Run: headless pygame with SDL's dummy video driver; simulated clock (each Clock.tick advances the game by its frame time, no real sleeping); random seed 0; keys injected as events and as key.get_pressed() state; no mouse input.
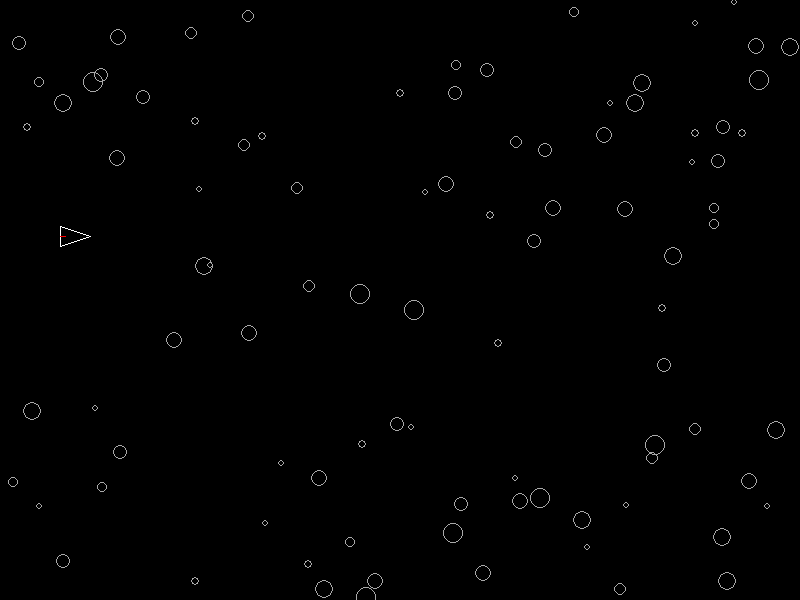
Frame 1 of 4 · flips 1–60 · no input
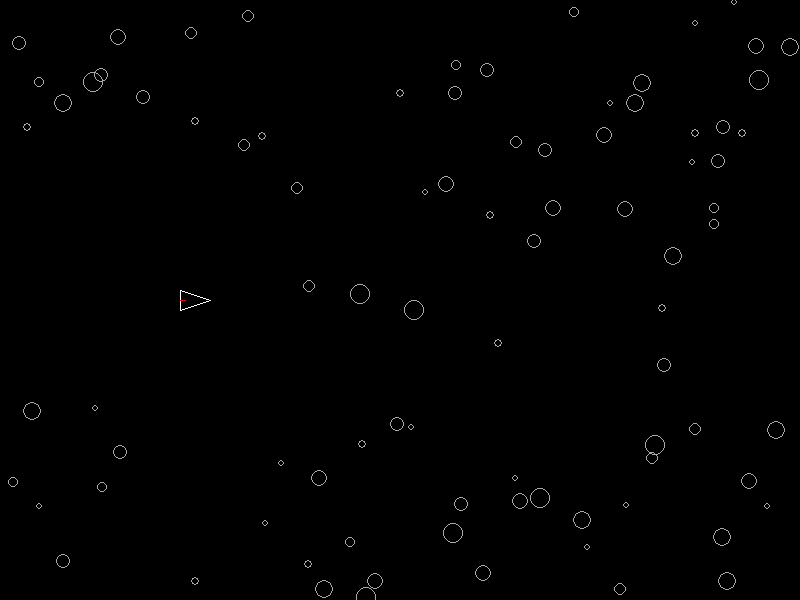
Frame 2 of 4 · flips 61–180 · tapped SPACE, RETURN · held RIGHT (→), D
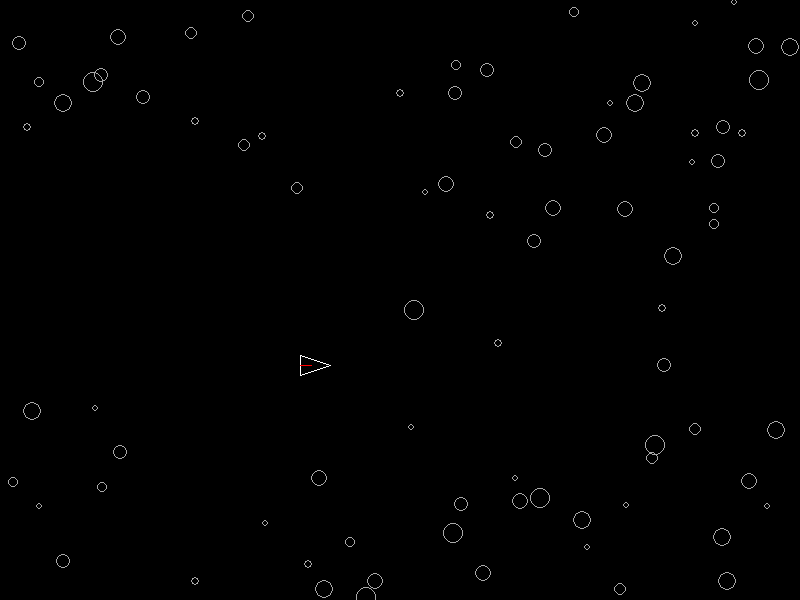
Frame 3 of 4 · flips 181–300 · held DOWN (↓), S
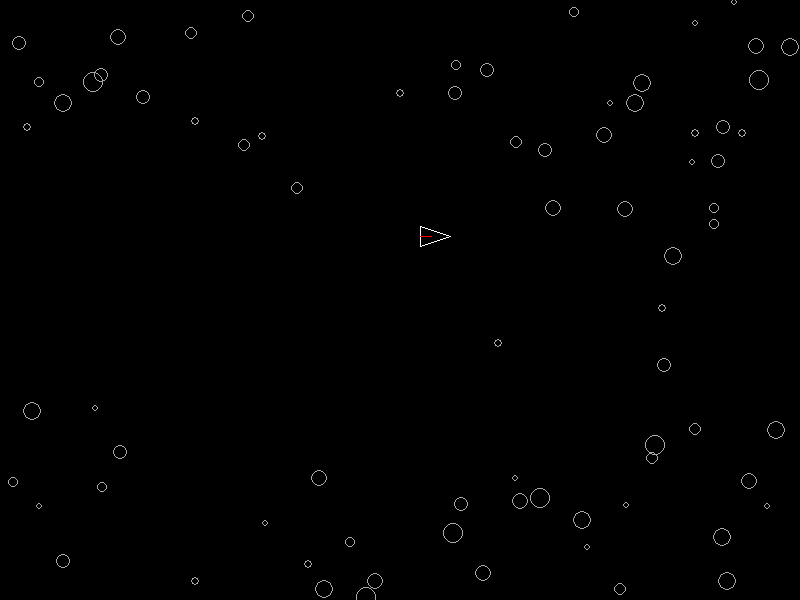
Frame 4 of 4 · flips 301–420 · held LEFT (←), A, UP (↑), W

The pygame program that drew these frames:

import pygame as pg
import math
import random

pg.init()
pg.display.set_caption("Asteroid Blaster")

RES = WIDTH, HEIGHT = 800, 600
FPS = 30
screen = pg.display.set_mode(RES)
clock = pg.time.Clock()


class Ship:
    def __init__(self, width, length):
        self.width = width
        self.length = length
        # Начальные координаты корабля
        self.x = 0
        self.y = HEIGHT // 2
        self.move_increment = 1
        self.armor = 1
        self.battery = Battery()
        self.laser = Laser()

    def update(self):
        self.x += self.move_increment
        self.y = HEIGHT // 2 - math.sin(math.radians(self.x)) * HEIGHT // 8
        self.back = (self.x, self.y)
        self.nose = (self.x + self.length, self.y)
        self.left_wing = (self.x, self.y - self.width // 2)
        self.right_wing = (self.x, self.y + self.width // 2)
        self.points = [
            self.left_wing,
            self.right_wing,
            self.nose
        ]
        pg.draw.polygon(screen, 'white', self.points, self.armor)

    def update_systems(self):
        self.battery.update(self.back, self.nose)

    def shoot_laser(self):
        self.laser.shoot()

    def collide(self):
        self.armor -= 1


class Laser:
    def __init__(self):
        self.width = 1
        self.color = 'red'
        self.energy_use = 20
        self.range = 100

    def scan(self, asteroids):
        for asteroid in asteroids:
            distance = math.hypot(asteroid.x - ship.nose[0], asteroid.y - ship.nose[1])
            if distance < self.range:
                if ship.battery.charge >= ship.laser.energy_use:
                    self.shoot(asteroid)

    def shoot(self, target):
        pg.draw.line(screen, self.color, ship.nose, (target.x, target.y), self.width)
        asteroids.remove(target)
        ship.battery.charge -= ship.laser.energy_use


class Battery:
    def __init__(self):
        self.capacity = 100
        self.charge = self.capacity
        self.charge_speed = 1

    def update(self):
        if self.charge < self.capacity:
            self.charge += self.charge_speed
        pg.draw.line(screen, ship.laser.color, ship.back, (ship.x + self.charge * ship.length / self.capacity, ship.y))


class Asteroid:
    # у астеройда не будет толщины брони
    # крепкость астеройда не будет определяться их радиусом
    # вместо этого выстрел по астеройду будет делить его на две части, но каждая не меньше минимального радиуса, рандомного радиуса от деления
    # осколки генерируются в радиусе 20 от исходного
    # столкновение генерирует событие распада астеройда, такое же как при попадании лазера
    # при столкновении корабль теряет единицу брони
    def __init__(self, x, y, radius):
        self.color = 'darkgray'
        self.x = x
        self.y = y
        self.radius = radius

    def draw(self):
        pg.draw.circle(screen, self.color, (self.x, self.y), self.radius, 1)

    def hitted(self):
        pass

    @classmethod
    def generate(cls, num_asteroids, radius_range=(3, 10)):
        radius_min = radius_range[0]
        radius_max = radius_range[-1]
        asteroids = []
        for _ in range(num_asteroids):
            asteroid_radius = random.randint(*radius_range)
            asteroid_x = random.randint(0, WIDTH)
            asteroid_y = random.randint(0, HEIGHT)
            asteroid = cls(asteroid_x, asteroid_y, asteroid_radius)
            asteroids.append(asteroid)
        return asteroids


# Генерация астероидов
asteroids = Asteroid.generate(100)

# Создание корабля
ship = Ship(20, 30)


def draw_screen():
    screen.fill('black')

    for asteroid in asteroids:
        asteroid.draw()

    ship.update()
    ship.battery.update()
    ship.laser.scan(asteroids)

    pg.display.flip()


def main():
    running = True
    while running:
        clock.tick(FPS)

        for event in pg.event.get():
            if event.type == pg.QUIT:
                running = False

        if ship.x > WIDTH:
            running = False

        draw_screen()

    pg.quit()

if __name__ == "__main__":
    main()
